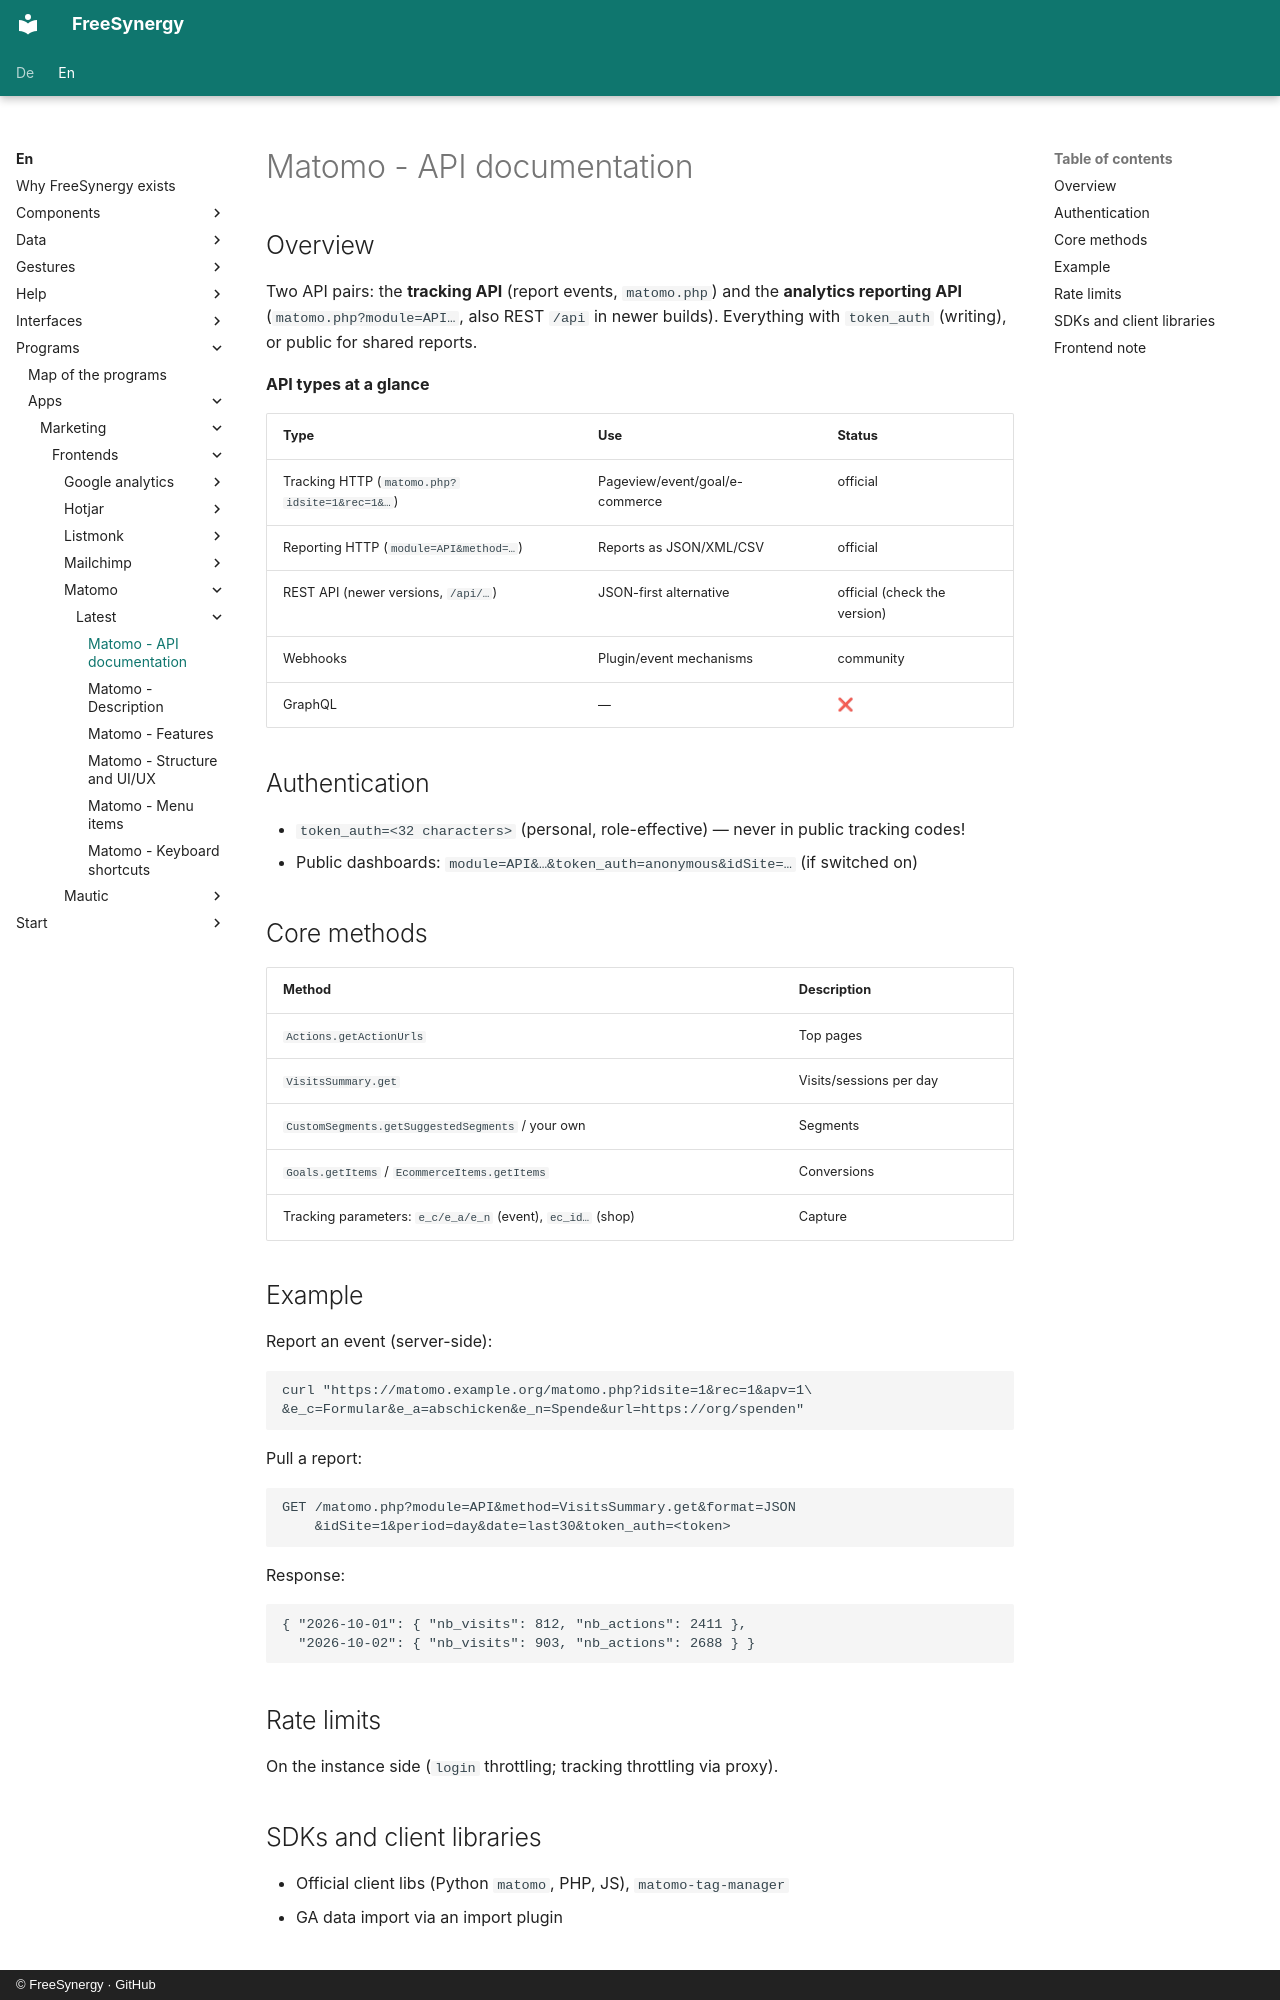

repository: FreeSynergy/fs-documentation · page: en/programs/apps/marketing/frontends/matomo/latest/api/index.html · generator: mkdocs · copyright: © FreeSynergy · GitHub

# Matomo - API documentation

## Overview

Two API pairs: the **tracking API** (report events, `matomo.php`) and the **analytics reporting API** (`matomo.php?module=API…`, also REST `/api` in newer builds). Everything with `token_auth` (writing), or public for shared reports.

**API types at a glance**

| Type | Use | Status |
|------|-----|--------|
| Tracking HTTP (`matomo.php?idsite=1&rec=1&…`) | Pageview/event/goal/e-commerce | official |
| Reporting HTTP (`module=API&method=…`) | Reports as JSON/XML/CSV | official |
| REST API (newer versions, `/api/…`) | JSON-first alternative | official (check the version) |
| Webhooks | Plugin/event mechanisms | community |
| GraphQL | — | ❌ |

## Authentication

- `token_auth=<32 characters>` (personal, role-effective) — never in public tracking codes!
- Public dashboards: `module=API&…&token_auth=anonymous&idSite=…` (if switched on)

## Core methods

| Method | Description |
|--------|-------------|
| `Actions.getActionUrls` | Top pages |
| `VisitsSummary.get` | Visits/sessions per day |
| `CustomSegments.getSuggestedSegments` / your own | Segments |
| `Goals.getItems` / `EcommerceItems.getItems` | Conversions |
| Tracking parameters: `e_c/e_a/e_n` (event), `ec_id…` (shop) | Capture |

## Example

Report an event (server-side):

```bash
curl "https://matomo.example.org/matomo.php?idsite=1&rec=1&apv=1\
&e_c=Formular&e_a=abschicken&e_n=Spende&url=https://org/spenden"
```

Pull a report:

```http
GET /matomo.php?module=API&method=VisitsSummary.get&format=JSON
    &idSite=1&period=day&date=last30&token_auth=<token>
```

Response:

```json
{ "2026-10-01": { "nb_visits": 812, "nb_actions": 2411 },
  "2026-10-02": { "nb_visits": 903, "nb_actions": 2688 } }
```

## Rate limits

On the instance side (`login` throttling; tracking throttling via proxy).

## SDKs and client libraries

- Official client libs (Python `matomo`, PHP, JS), `matomo-tag-manager`
- GA data import via an import plugin
